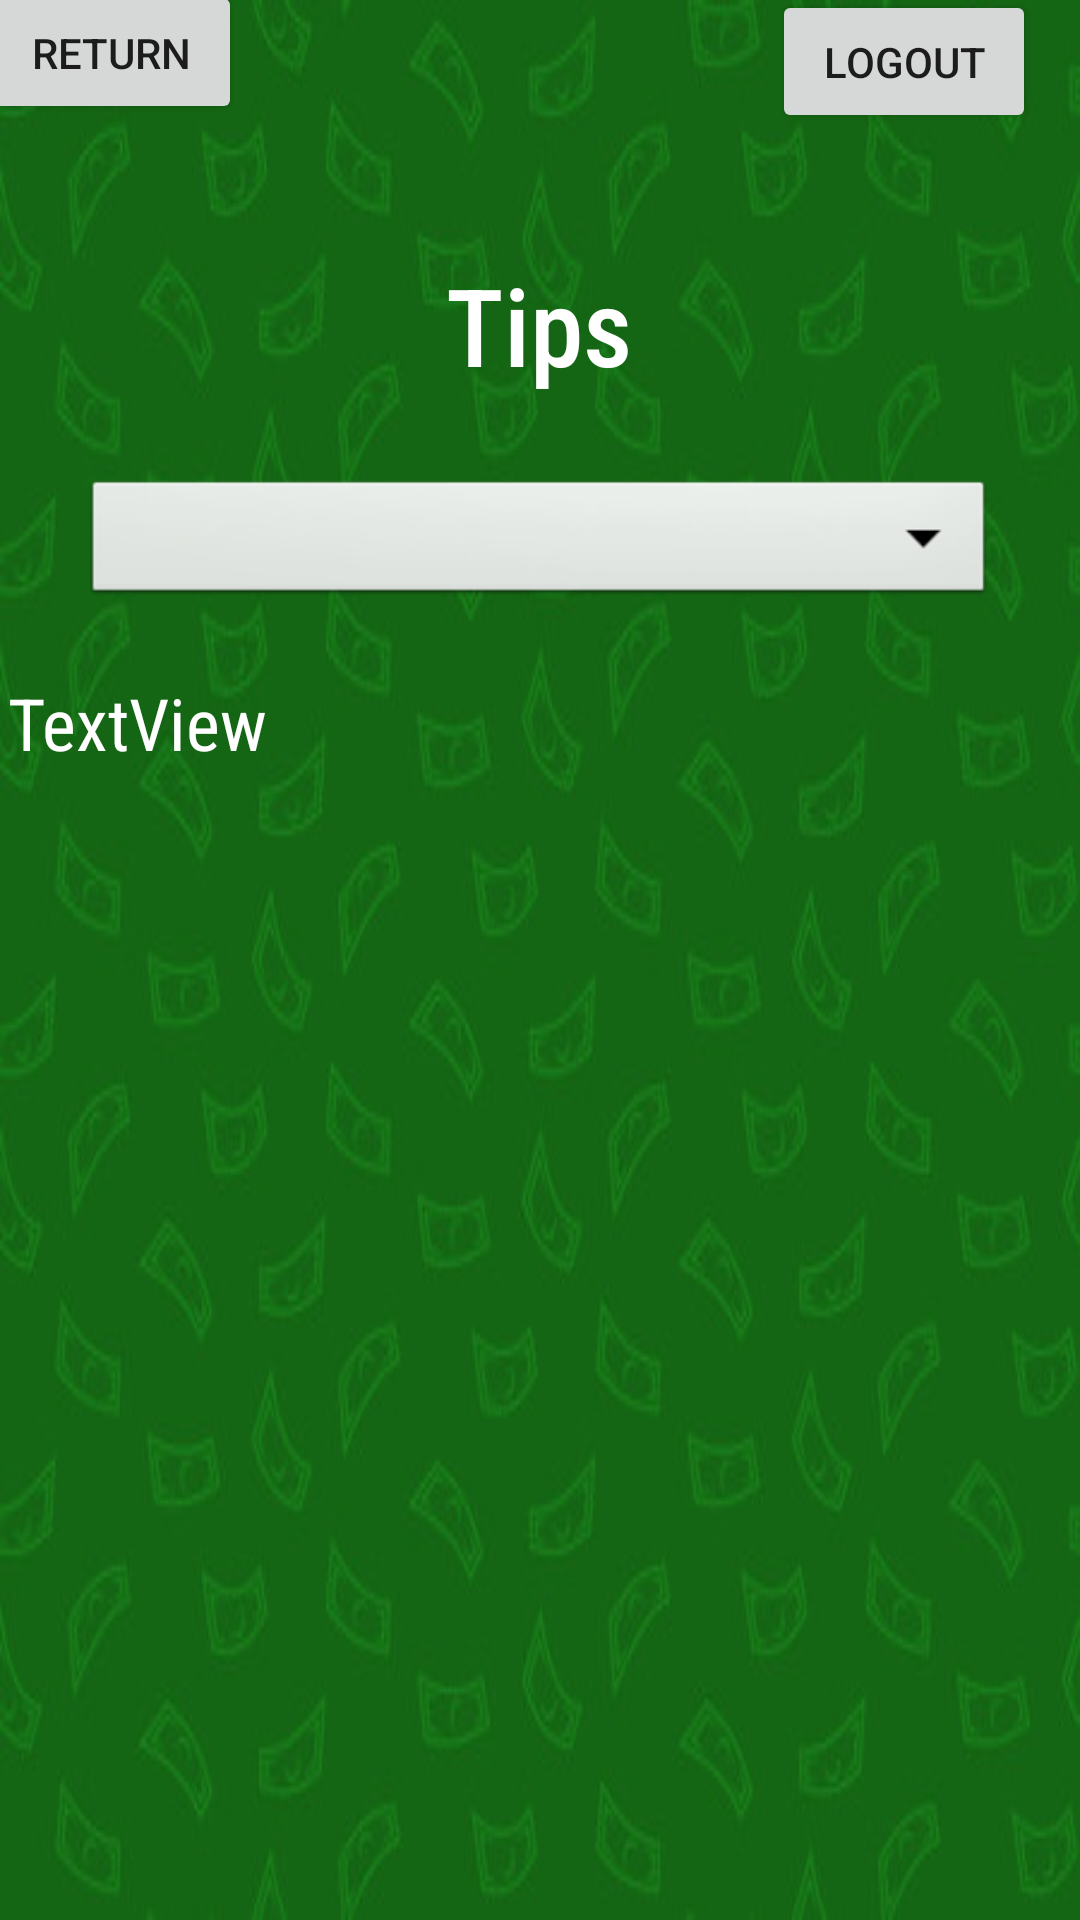

This screen was rendered from an Android layout file. Write that file and the resources it references.
<!-- AndroidManifest.xml: application theme Theme.EduTrading -->
<!-- res/layout/tips.xml -->
<?xml version="1.0" encoding="utf-8"?>
<androidx.constraintlayout.widget.ConstraintLayout xmlns:android="http://schemas.android.com/apk/res/android"
    xmlns:app="http://schemas.android.com/apk/res-auto"
    xmlns:tools="http://schemas.android.com/tools"
    android:layout_width="match_parent"
    android:layout_height="match_parent"
    android:background="@drawable/background"
    tools:context=".Tips">

    <Spinner
        android:id="@+id/spinner1"
        android:layout_width="304dp"
        android:layout_height="45dp"
        android:layout_marginStart="53dp"
        android:layout_marginLeft="53dp"
        android:layout_marginTop="48dp"
        android:layout_marginEnd="54dp"
        android:layout_marginRight="54dp"
        android:layout_marginBottom="459dp"
        android:background="@android:drawable/btn_dropdown"
        android:spinnerMode="dropdown"
        app:layout_constraintBottom_toBottomOf="parent"
        app:layout_constraintEnd_toEndOf="parent"
        app:layout_constraintStart_toStartOf="parent"
        app:layout_constraintTop_toBottomOf="@+id/textView" />

    <Button
        android:id="@+id/returnbutton"
        android:layout_width="wrap_content"
        android:layout_height="wrap_content"
        android:layout_marginStart="16dp"
        android:layout_marginLeft="16dp"
        android:layout_marginTop="16dp"
        android:layout_marginEnd="303dp"
        android:layout_marginRight="303dp"
        android:layout_marginBottom="140dp"
        android:text="Return"
        app:layout_constraintBottom_toTopOf="@+id/spinner1"
        app:layout_constraintEnd_toEndOf="parent"
        app:layout_constraintStart_toStartOf="parent"
        app:layout_constraintTop_toTopOf="parent" />

    <TextView
        android:id="@+id/textView"
        android:layout_width="wrap_content"
        android:layout_height="wrap_content"
        android:layout_marginStart="174dp"
        android:layout_marginLeft="174dp"
        android:layout_marginTop="84dp"
        android:layout_marginEnd="175dp"
        android:layout_marginRight="175dp"
        android:fontFamily="sans-serif-condensed-medium"
        android:text="Tips"
        android:textColor="#FFFFFF"
        android:textSize="36sp"
        app:layout_constraintEnd_toEndOf="parent"
        app:layout_constraintStart_toStartOf="parent"
        app:layout_constraintTop_toTopOf="parent" />

    <LinearLayout
        android:layout_width="354dp"
        android:layout_height="400dp"
        android:layout_marginStart="28dp"
        android:layout_marginLeft="28dp"
        android:layout_marginTop="44dp"
        android:layout_marginEnd="29dp"
        android:layout_marginRight="29dp"
        android:layout_marginBottom="38dp"
        android:orientation="horizontal"
        app:layout_constraintBottom_toBottomOf="parent"
        app:layout_constraintEnd_toEndOf="parent"
        app:layout_constraintStart_toStartOf="parent"
        app:layout_constraintTop_toBottomOf="@+id/spinner1">

        <TextView
            android:id="@+id/textView2"
            android:layout_width="354dp"
            android:layout_height="400dp"
            android:layout_marginEnd="120dp"
            android:layout_marginRight="120dp"
            android:layout_marginBottom="186dp"
            android:fontFamily="sans-serif-condensed"
            android:text="TextView"
            android:textColor="#FFFFFF"
            android:textSize="24sp"
            app:layout_constraintBottom_toBottomOf="parent"
            app:layout_constraintEnd_toEndOf="parent"
            app:layout_constraintStart_toStartOf="parent"
            app:layout_constraintTop_toTopOf="parent" />
    </LinearLayout>

    <Button
        android:id="@+id/button2"
        android:layout_width="wrap_content"
        android:layout_height="wrap_content"
        android:layout_marginStart="186dp"
        android:layout_marginLeft="186dp"
        android:layout_marginTop="19dp"
        android:layout_marginEnd="24dp"
        android:layout_marginRight="24dp"
        android:layout_marginBottom="137dp"
        android:text="LogOut"
        app:layout_constraintBottom_toTopOf="@+id/spinner1"
        app:layout_constraintEnd_toEndOf="parent"
        app:layout_constraintStart_toEndOf="@+id/returnbutton"
        app:layout_constraintTop_toTopOf="parent" />

</androidx.constraintlayout.widget.ConstraintLayout>
<!-- resources referenced by this layout -->
<resources>
  <!-- drawable background: jpg bitmap (drawable, 28652 bytes) -->
  <style name="Theme.EduTrading" parent="Theme.MaterialComponents.DayNight.DarkActionBar">
          
          <item name="colorPrimary">@color/purple_500</item>
          <item name="colorPrimaryVariant">@color/purple_700</item>
          <item name="colorOnPrimary">@color/white</item>
          
          <item name="colorSecondary">@color/teal_200</item>
          <item name="colorSecondaryVariant">@color/teal_700</item>
          <item name="colorOnSecondary">@color/black</item>
          
          <item name="android:statusBarColor" tools:targetApi="l">?attr/colorPrimaryVariant</item>
          
      </style>
  <!-- not gathered from this repository: default colours our renderer supplied (Android Studio template values) -->
  <color name="purple_500">#FF6200EE</color>
  <color name="purple_700">#FF3700B3</color>
  <color name="teal_200">#FF03DAC5</color>
  <color name="teal_700">#FF018786</color>
  <color name="black">#FF000000</color>
  <color name="white">#FFFFFFFF</color>
</resources>
